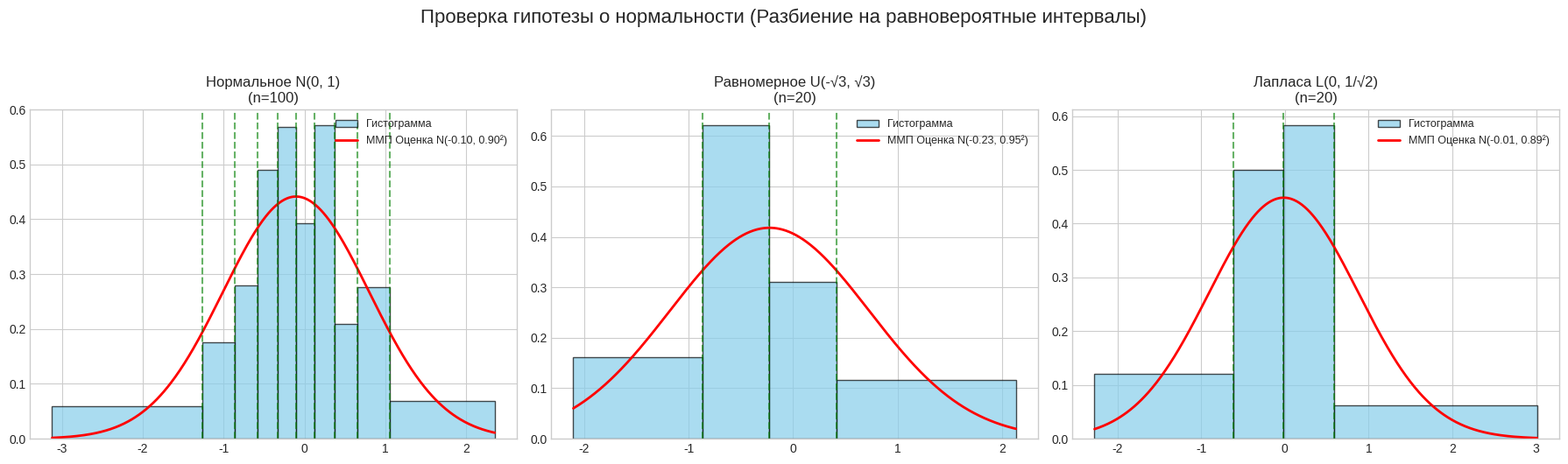

Generate this figure with matplotlib:
import numpy as np
import pandas as pd
import scipy.stats as stats
import matplotlib.pyplot as plt
import math

np.random.seed(42)

plt.style.use('seaborn-v0_8-whitegrid')

#hi^2
def chi_square_normality_test(data, alpha=0.05):
    n = len(data)

    mu_hat = np.mean(data)
    sigma_hat = np.std(data, ddof=0)
    
    #n/k >= 5  =>  k <= n/5
    if n == 100:
        k = 10  #100/10 = 10 (>= 5)
    elif n == 20:
        k = 4   #20/4 = 5 (>= 5)
    else:
        k = int(n / 5)
        
    expected_freq = n / k

    # P(X < x_i) = i / k
    edges = [stats.norm.ppf(i/k, loc=mu_hat, scale=sigma_hat) for i in range(1, k)]
    edges_full = [-np.inf] + edges + [np.inf]

    observed_freq, _ = np.histogram(data, bins=edges_full)

    #((O_i - E_i)^2 / E_i)
    chi2_calc = np.sum((observed_freq - expected_freq)**2 / expected_freq)
    
    #df = k - 1 - p
    df = k - 1 - 2
    chi2_crit = stats.chi2.ppf(1 - alpha, df)

    p_value = 1 - stats.chi2.cdf(chi2_calc, df)

    reject_h0 = chi2_calc > chi2_crit
    
    return {
        'n': n,
        'Оценка μ (ММП)': round(mu_hat, 4),
        'Оценка σ (ММП)': round(sigma_hat, 4),
        'Число интервалов (k)': k,
        'Степени свободы (df)': df,
        'χ² (расчетный)': round(chi2_calc, 4),
        'χ² (критический)': round(chi2_crit, 4),
        'p-value': round(p_value, 4),
        'Отвергаем H0?': 'ДА' if reject_h0 else 'НЕТ'
    }, edges, mu_hat, sigma_hat


#generation + tests
datasets = {
    'Нормальное N(0, 1)': stats.norm(loc=0, scale=1).rvs(100),
    'Равномерное U(-√3, √3)': stats.uniform(loc=-math.sqrt(3), scale=2*math.sqrt(3)).rvs(20),
    'Лапласа L(0, 1/√2)': stats.laplace(loc=0, scale=1/math.sqrt(2)).rvs(20)
}

results = []
plot_data = {}

for name, data in datasets.items():
    res, edges, mu, sig = chi_square_normality_test(data)
    res_with_name = {'Распределение (Истинное)': name}
    res_with_name.update(res)
    results.append(res_with_name)
    plot_data[name] = (data, edges, mu, sig)

df_results = pd.DataFrame(results).set_index('Распределение (Истинное)')
print("========================== РЕЗУЛЬТАТЫ ПРОВЕРКИ ГИПОТЕЗ (КРИТЕРИЙ ПИРСОНА) ==========================")
pd.set_option('display.max_columns', None)
pd.set_option('display.width', 1000)
print(df_results.to_string())
print("====================================================================================================")


#visual
fig, axes = plt.subplots(1, 3, figsize=(18, 5))
fig.suptitle('Проверка гипотезы о нормальности (Разбиение на равновероятные интервалы)', fontsize=16, y=1.05)

for i, (name, (data, edges, mu, sig)) in enumerate(plot_data.items()):
    ax = axes[i]
    n = len(data)
    
    plot_edges = [np.min(data)-0.5] + edges + [np.max(data)+0.5]
    
    ax.hist(data, bins=plot_edges, density=True, color='skyblue', edgecolor='black', alpha=0.7, label='Гистограмма')

    x_lin = np.linspace(plot_edges[0], plot_edges[-1], 500)
    ax.plot(x_lin, stats.norm.pdf(x_lin, loc=mu, scale=sig), 'r-', lw=2, label=f'ММП Оценка N({mu:.2f}, {sig:.2f}²)')

    for edge in edges:
        ax.axvline(edge, color='green', linestyle='--', alpha=0.6)
        
    ax.set_title(f"{name}\n(n={n})", fontsize=12)
    ax.legend(loc='upper right', fontsize=9)
    
plt.tight_layout()
plt.savefig("Lab7_ChiSquare.png", dpi=300, bbox_inches='tight')
plt.show()
